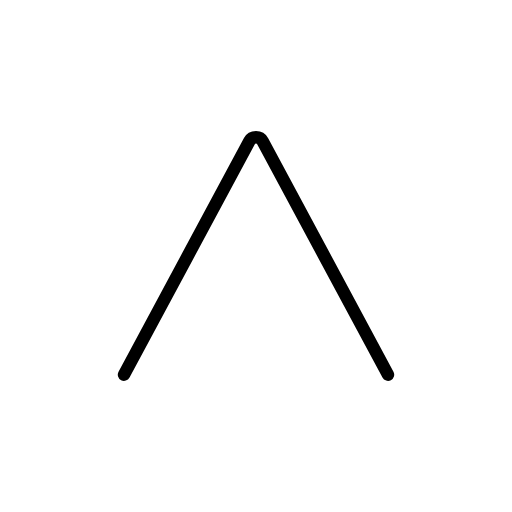
t = 0.00 s
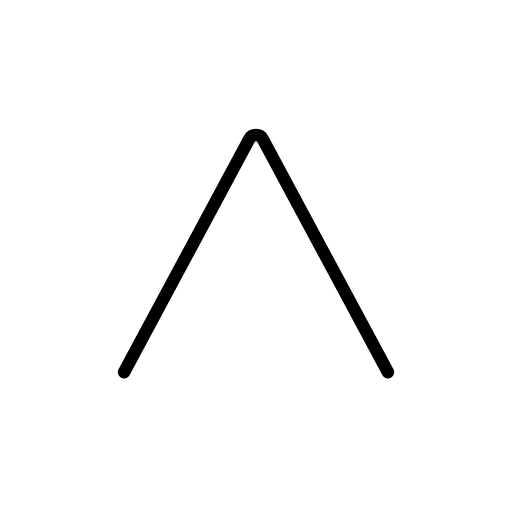
t = 0.48 s
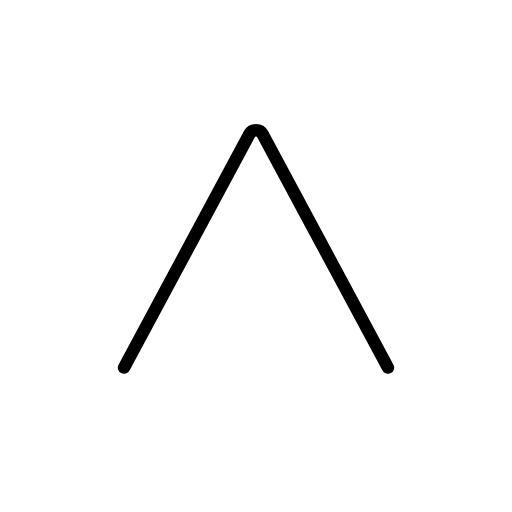
t = 1.43 s
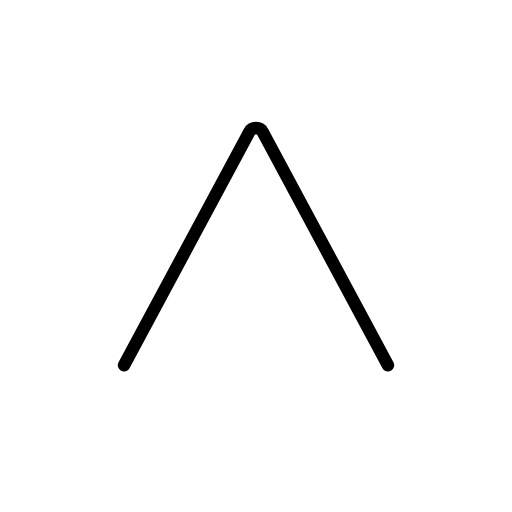
t = 1.90 s
t = 2.38 s: frame unchanged from t = 1.43 s, image omitted
t = 3.33 s: frame unchanged from t = 0.48 s, image omitted

The animated SVG that drew these frames (rendered in a browser with its animation timeline set to each time). Animation: 1 SMIL element (animateTransform=1); one cycle of 3.80 s, repeats indefinitely.

<?xml version='1.0' encoding='utf-8'?>
<svg xmlns="http://www.w3.org/2000/svg" id="emoji" viewBox="-5 -5 82 82" width="200" height="200" role="img">
  <title>OpenMoji: upwards button</title><g><g id="color" />
  <g id="hair" />
  <g id="skin" />
  <g id="skin-shadow" />
  <g id="line">
    <path fill="none" stroke="#000000" stroke-linecap="round" stroke-linejoin="round" stroke-miterlimit="10" stroke-width="2" d="M14.8653,55L25,36.1176l9.9304-18.5018c0.4407-0.8211,1.6984-0.8211,2.1391,0L47,36.1176L57.1347,55" />
  </g>
<animateTransform attributeName="transform" type="translate" values="0 0;0 -1.5;0 0" dur="3.8s" repeatCount="indefinite" /></g></svg>
